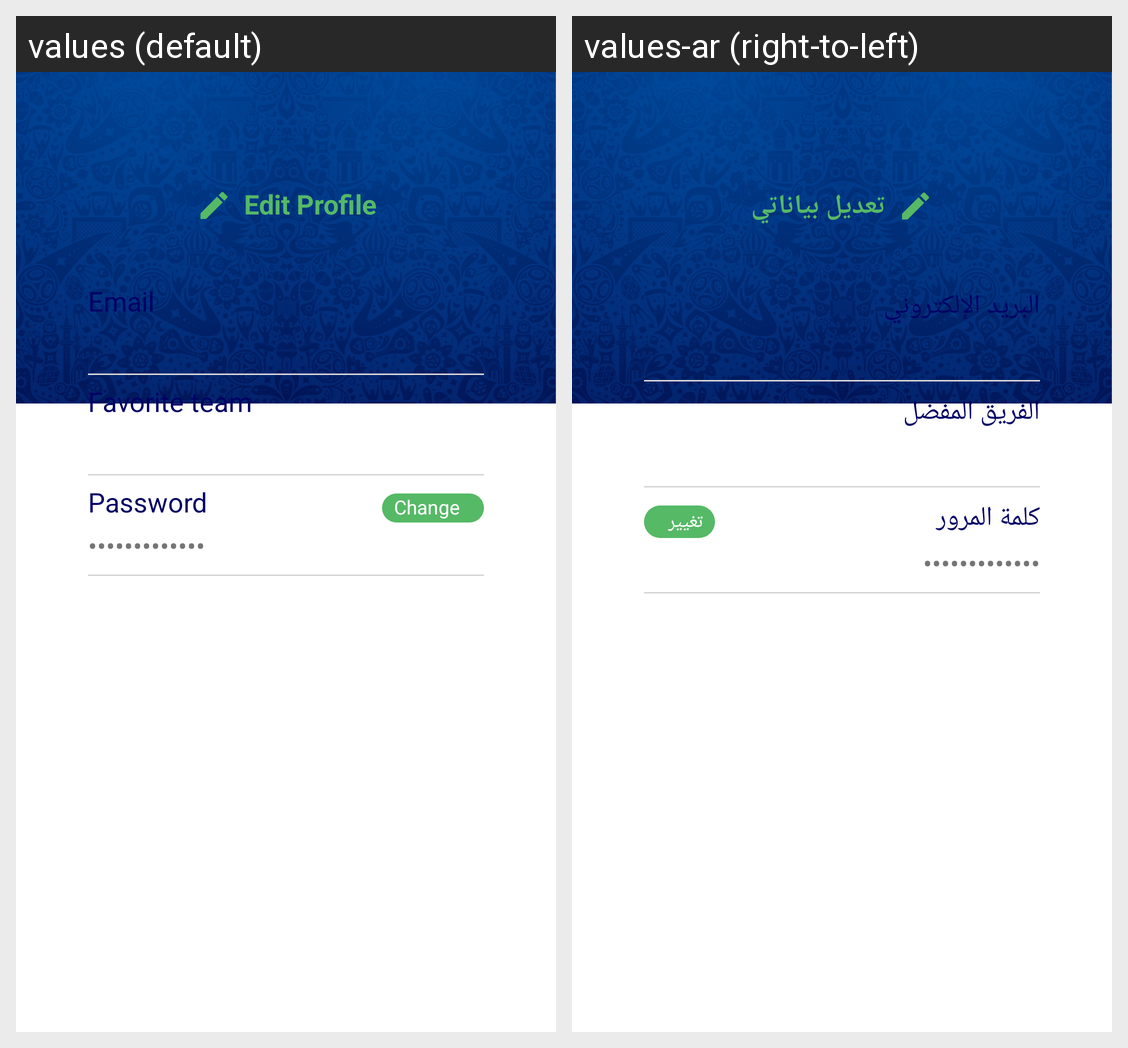

Translations of the strings shown on this Android screen, per locale in the grid:
Android screen res/layout/fragment_my_profile.xml rendered under 2 locales, left to right: values (default), values-ar (right-to-left). Device: Nexus 5 (rendered at 1080×1920; each locale shown at half size, 540×960, under a caption strip naming it); theme AppTheme.
Strings drawn on this screen, with the default value and each locale's value (text and hints the layout hard-codes, and strings that could not be matched under every locale, appear in the picture but are not listed):

edit_profile
  values: Edit Profile
  values-ar: تعديل بياناتي

email
  values: Email
  values-ar: البريد الإلكتروني

favorite_team
  values: Favorite team
  values-ar: الفريق المفضل

password
  values: Password
  values-ar: كلمة المرور

change
  values: Change
  values-ar: تغيير
